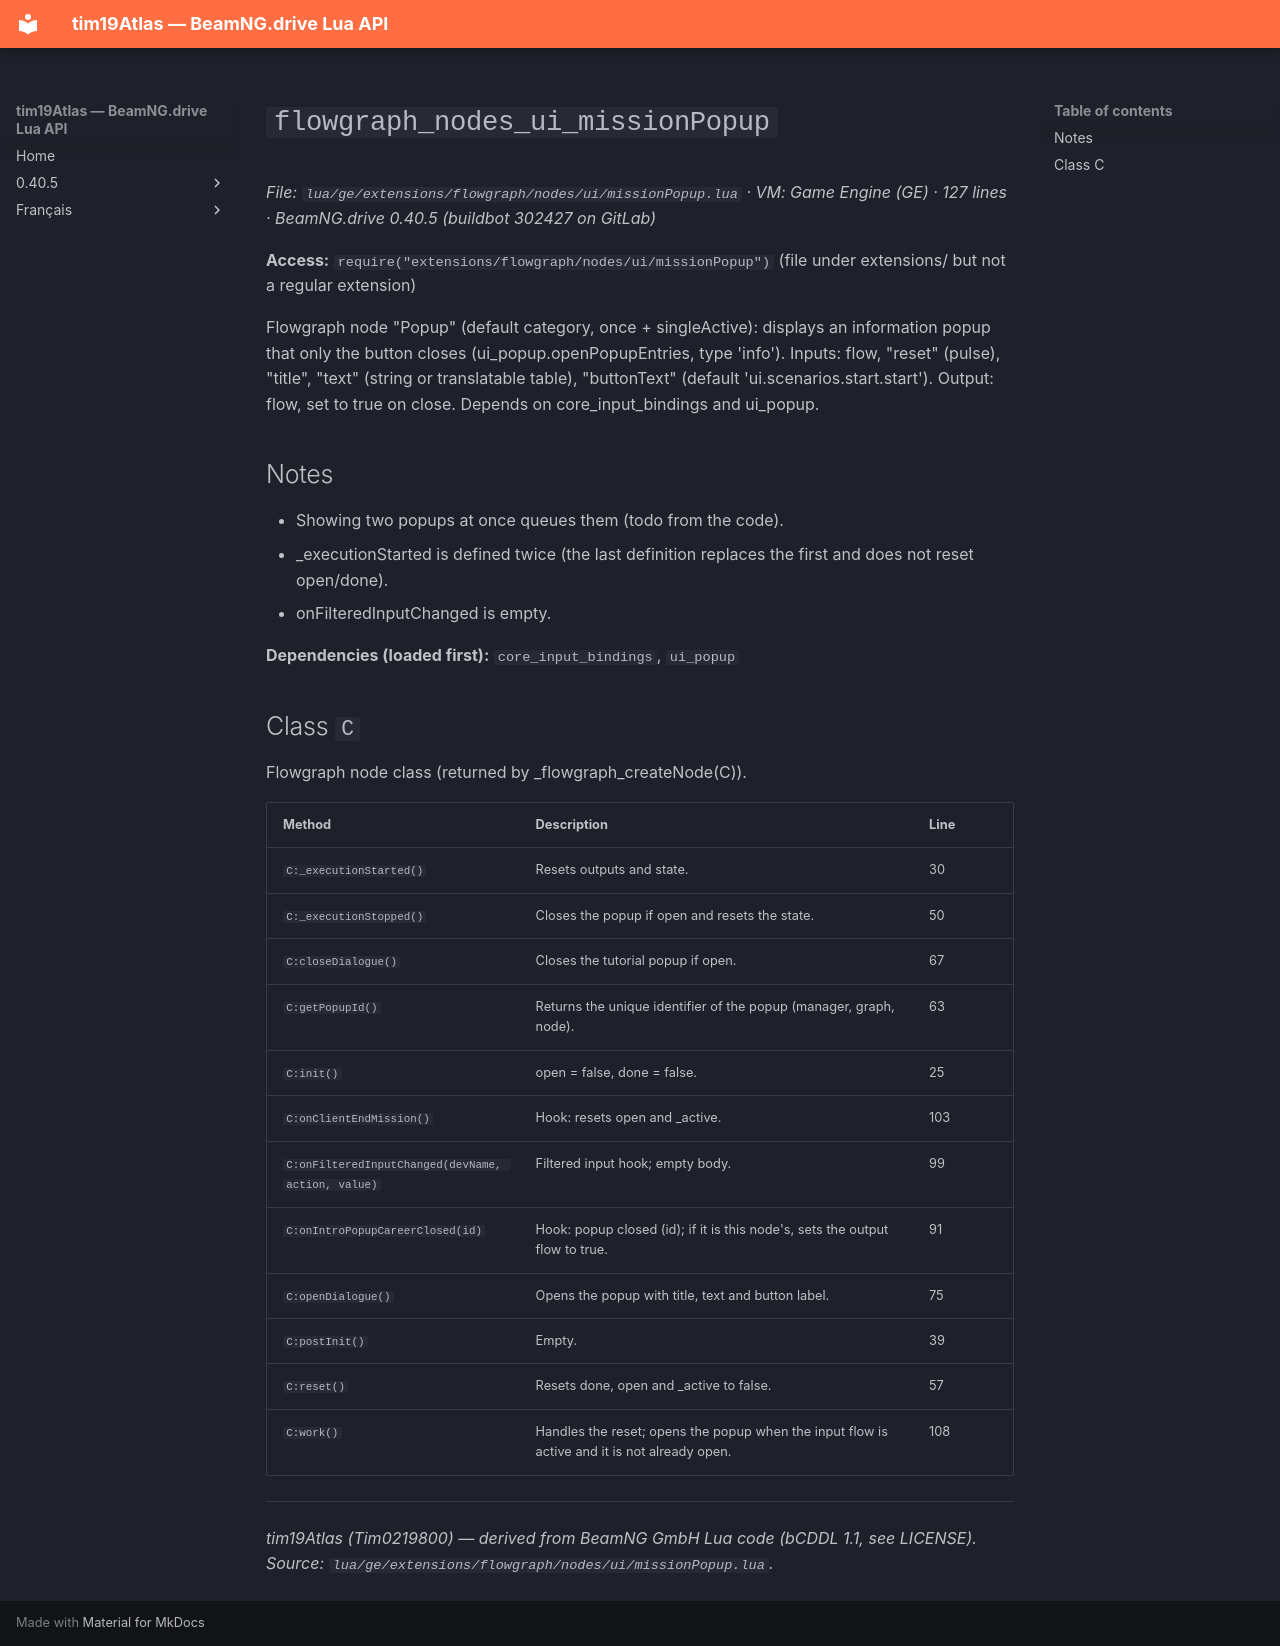

repository: Tim0219800/beamng-lua-atlas · page: 0.40.5/ge/extensions/flowgraph/nodes/ui/missionPopup.html · generator: mkdocs

# `flowgraph_nodes_ui_missionPopup`

*File: `lua/ge/extensions/flowgraph/nodes/ui/missionPopup.lua` · VM: Game Engine (GE) · 127 lines · BeamNG.drive 0.40.5 (buildbot 302427 on GitLab)*

**Access:** `require("extensions/flowgraph/nodes/ui/missionPopup")` (file under extensions/ but not a regular extension)

Flowgraph node "Popup" (default category, once + singleActive): displays an information popup that only the button closes (ui_popup.openPopupEntries, type 'info'). Inputs: flow, "reset" (pulse), "title", "text" (string or translatable table), "buttonText" (default 'ui.scenarios.start.start'). Output: flow, set to true on close. Depends on core_input_bindings and ui_popup.

## Notes

- Showing two popups at once queues them (todo from the code).
- _executionStarted is defined twice (the last definition replaces the first and does not reset open/done).
- onFilteredInputChanged is empty.

**Dependencies (loaded first):** `core_input_bindings`, `ui_popup`

## Class `C`

Flowgraph node class (returned by _flowgraph_createNode(C)).

| Method | Description | Line |
|---|---|---|
| `C:_executionStarted()` | Resets outputs and state. | 30 |
| `C:_executionStopped()` | Closes the popup if open and resets the state. | 50 |
| `C:closeDialogue()` | Closes the tutorial popup if open. | 67 |
| `C:getPopupId()` | Returns the unique identifier of the popup (manager, graph, node). | 63 |
| `C:init()` | open = false, done = false. | 25 |
| `C:onClientEndMission()` | Hook: resets open and _active. | 103 |
| `C:onFilteredInputChanged(devName, action, value)` | Filtered input hook; empty body. | 99 |
| `C:onIntroPopupCareerClosed(id)` | Hook: popup closed (id); if it is this node's, sets the output flow to true. | 91 |
| `C:openDialogue()` | Opens the popup with title, text and button label. | 75 |
| `C:postInit()` | Empty. | 39 |
| `C:reset()` | Resets done, open and _active to false. | 57 |
| `C:work()` | Handles the reset; opens the popup when the input flow is active and it is not already open. | 108 |

---
*tim19Atlas (Tim0219800) — derived from BeamNG GmbH Lua code (bCDDL 1.1, see LICENSE). Source: `lua/ge/extensions/flowgraph/nodes/ui/missionPopup.lua`.*
